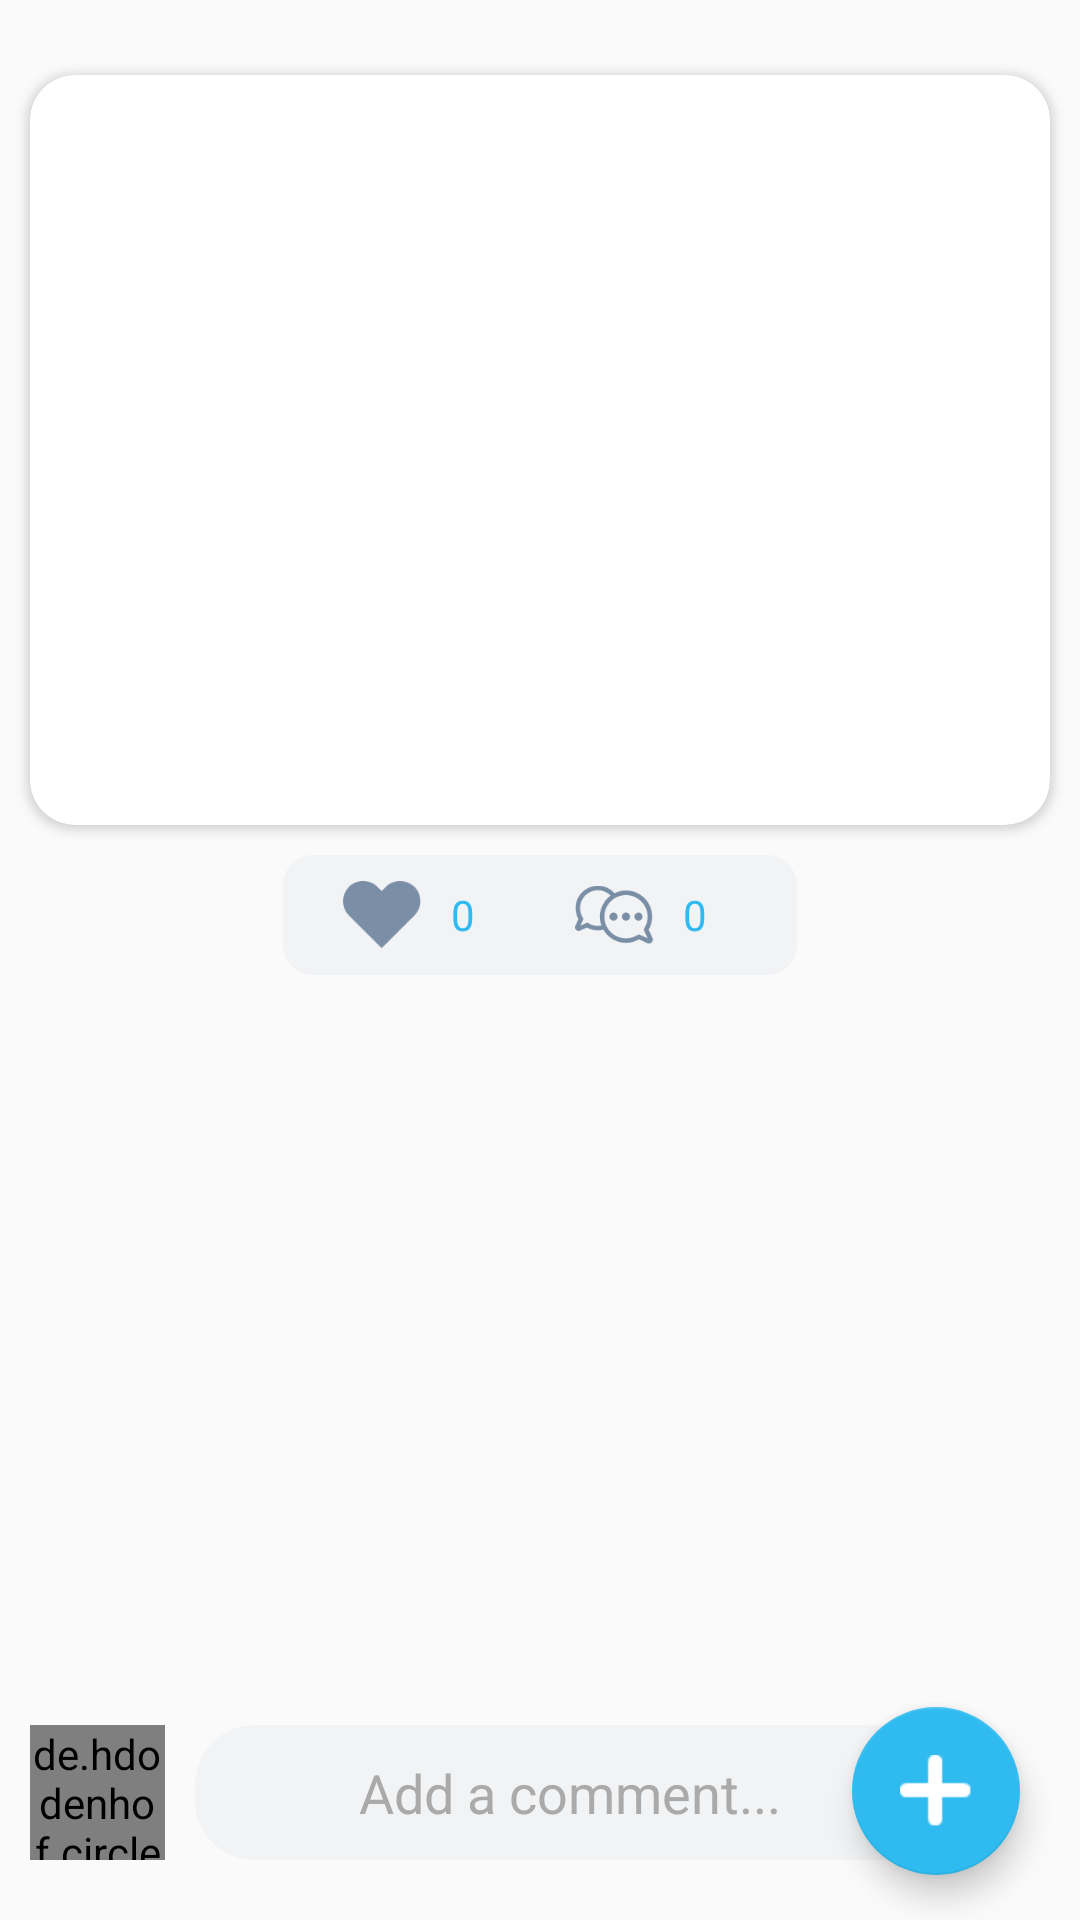

This screen was rendered from an Android layout file. Write that file and the resources it references.
<!-- AndroidManifest.xml: application theme AppTheme -->
<!-- res/layout/activity_add_comments.xml -->
<?xml version="1.0" encoding="utf-8"?>
<RelativeLayout xmlns:android="http://schemas.android.com/apk/res/android"
    xmlns:app="http://schemas.android.com/apk/res-auto"
    xmlns:tools="http://schemas.android.com/tools"
    android:layout_width="match_parent"
    android:background="@color/background"
    android:layout_height="match_parent"
    tools:context=".AddCommentsActivity">
    <com.google.android.material.appbar.AppBarLayout
        android:layout_width="match_parent"
        android:layout_height="wrap_content"/>
    <androidx.cardview.widget.CardView
        android:layout_width="match_parent"
        android:layout_height="250dp"
        android:layout_marginTop="25dp"
        android:id="@+id/topPanel"
        android:layout_marginRight="10dp"
        android:layout_marginLeft="10dp"
        app:cardCornerRadius="15dp">
        <ImageView
            android:layout_width="match_parent"
            android:layout_height="match_parent"
            android:id="@+id/postImageAddComment"/>
    </androidx.cardview.widget.CardView>
    <LinearLayout
        android:layout_width="wrap_content"
        android:layout_height="40dp"
        android:id="@+id/mid_panel"
        android:layout_marginRight="10dp"
        android:layout_marginLeft="10dp"
        android:layout_centerHorizontal="true"
        android:layout_marginTop="10dp"
        android:background="@drawable/edit_text"
        android:layout_below="@id/topPanel">

        <ImageView
            android:layout_width="26dp"
            android:layout_height="26dp"
            android:src="@drawable/heart_not_clicked"
            android:layout_marginLeft="20dp"
            android:layout_gravity="center_vertical"
            android:id="@+id/likeBtnAddComment"/>
        <TextView
            android:layout_width="wrap_content"
            android:layout_height="wrap_content"
            android:textColor="@color/colorAccent"
            android:text="0 "
            android:textSize="14sp"
            android:layout_marginLeft="10dp"
            android:layout_gravity="center_vertical"
            android:id="@+id/no_of_likes_AddComment"/>
        <ImageView
            android:layout_width="26dp"
            android:layout_height="26dp"
            android:src="@drawable/comments"
            android:layout_marginLeft="30dp"
            android:layout_gravity="center_vertical"
            android:id="@+id/commentsIcon"/>
        <TextView
            android:layout_width="wrap_content"
            android:layout_height="wrap_content"
            android:text="0"
            android:id="@+id/no_of_commentAdd"
            android:layout_gravity="center_vertical"
            android:layout_marginLeft="10dp"
            android:textColor="@color/colorAccent"
            android:layout_marginRight="30dp"/>



    </LinearLayout>
    <androidx.recyclerview.widget.RecyclerView
        android:layout_width="match_parent"
        android:layout_height="match_parent"
        android:layout_below="@id/mid_panel"
        android:id="@+id/comment_recycler_view"
        android:layout_above="@id/bottom"
        android:layout_marginLeft="10dp"
        android:layout_marginTop="10dp"
        android:layout_marginRight="10dp"/>
    <LinearLayout
        android:layout_width="match_parent"
        android:layout_alignParentBottom="true"
        android:layout_marginBottom="20dp"
        android:layout_marginRight="10dp"
        android:id="@+id/bottom"
        android:layout_marginLeft="10dp"
        android:layout_height="wrap_content">
        <de.hdodenhof.circleimageview.CircleImageView
            android:layout_width="45dp"
            android:layout_height="45dp"
            android:src="@drawable/profile"
            android:layout_gravity="center_vertical"
            android:id="@+id/commentProfileImage"/>
        <EditText
            android:layout_width="250dp"
            android:layout_height="45dp"
            android:layout_marginLeft="10dp"
            android:background="@drawable/comment"
            android:layout_gravity="center_vertical"
            android:hint="Add a comment..."
            android:padding="5dp"
            android:maxLines="3"
            android:textColorHint="@android:color/darker_gray"
            android:textAlignment="center"
            android:id="@+id/commentEditText"/>



    </LinearLayout>
    <com.google.android.material.floatingactionbutton.FloatingActionButton
        android:layout_width="wrap_content"
        android:layout_height="wrap_content"
        android:src="@drawable/add"
        android:layout_alignParentEnd="true"
        android:layout_alignParentBottom="true"
       android:layout_marginBottom="15dp"
        android:layout_marginRight="20dp"
        android:id="@+id/addCommentBtn"/>

</RelativeLayout>
<!-- resources referenced by this layout -->
<resources>
  <color name="background">#FAFAFA</color>
  <color name="colorAccent">#2FBBF0</color>
  <!-- drawable add: png bitmap (drawable, 405 bytes) -->
  <!-- drawable comment (drawable) -->
  <?xml version="1.0" encoding="utf-8"?>
  <shape xmlns:android="http://schemas.android.com/apk/res/android">
      <solid android:color="@color/edit_text_color"/>
      <corners android:radius="20dp"/>
  
  </shape>
  <!-- drawable comments: png bitmap (drawable, 2769 bytes) -->
  <!-- drawable edit_text (drawable) -->
  <?xml version="1.0" encoding="utf-8"?>
  <shape xmlns:android="http://schemas.android.com/apk/res/android">
      <solid android:color="@color/edit_text_color"/>
      <corners android:radius="10dp"/>
  
  </shape>
  <!-- drawable heart_not_clicked: png bitmap (drawable, 1707 bytes) -->
  <style name="AppTheme" parent="Theme.AppCompat.Light.NoActionBar">
          
          <item name="colorPrimary">@color/colorPrimary</item>
          <item name="colorPrimaryDark">@color/colorPrimaryDark</item>
          <item name="colorAccent">@color/colorAccent</item>
  
      </style>
  <color name="edit_text_color">#F2F3F5</color>
  <color name="colorPrimary">#2FBBF0</color>
  <color name="colorPrimaryDark">#2FBBF0</color>
</resources>
